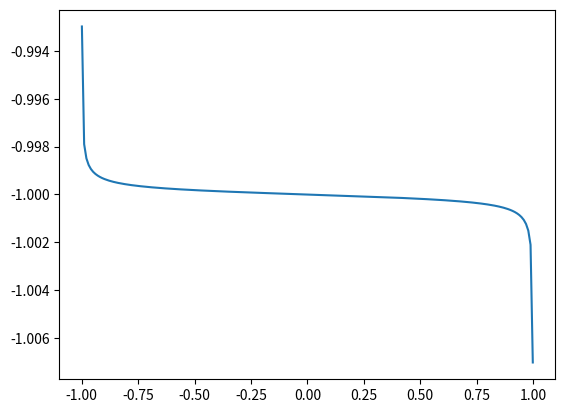

Write Python code to recreate this figure.
import matplotlib.pyplot as plt
from math import sin
from numpy import sinc
import math

n = 201
start = -0.999
stop = 0.999
x = [start + (stop-start)*i/(n-1) - 0 for i in range(n)]
y = [sinc(x1) for x1 in x]
#y = [-1.0/math.sqrt(1-x1**2) if abs(1-x1**2) > 0.001 else -10 for x1 in x]
y = [math.acos(x1) for x1 in x]
phi0 = math.pi * 1.0/10000.0
y = [math.sin(math.acos(x1) + phi0)/(-math.sqrt(1-x1**2)) for x1 in x]

print(x)
plt.plot(x, y)
plt.show()
